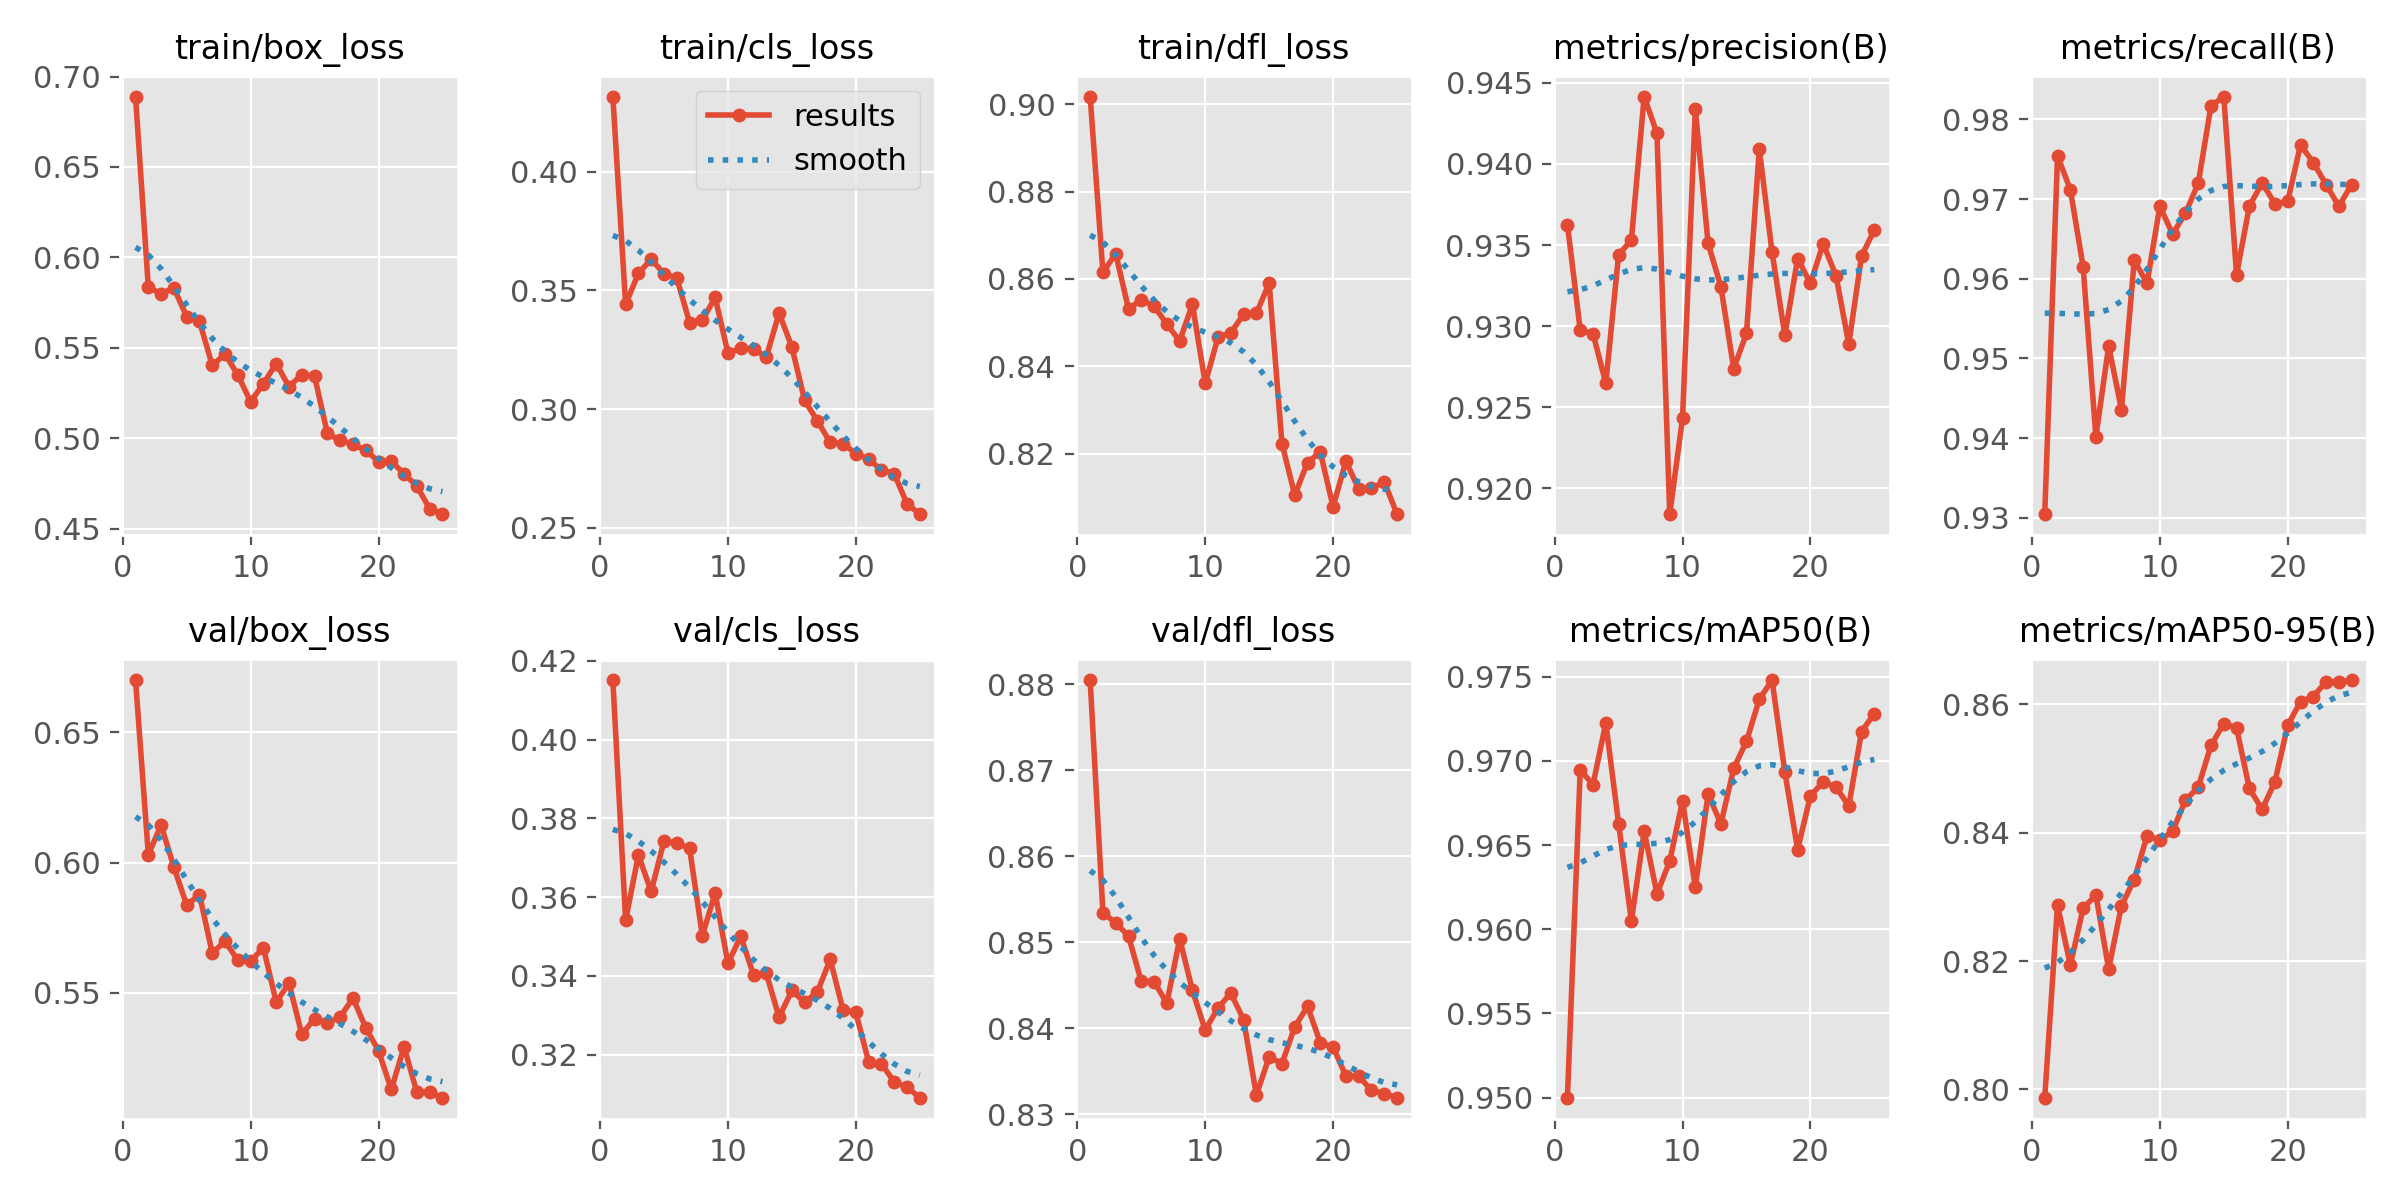

The table this chart was drawn from, first rows:
epoch, time, train/box_loss, train/cls_loss, train/dfl_loss, metrics/precision(B), metrics/recall(B), metrics/mAP50(B), metrics/mAP50-95(B), val/box_loss, val/cls_loss, val/dfl_loss, lr/pg0, lr/pg1, lr/pg2
1, 9.371, 0.6889, 0.4317, 0.9018, 0.9363, 0.9304, 0.95, 0.7987, 0.6701, 0.4151, 0.8805, 0.0004627, 0.0004627, 0.0004627
2, 18.91, 0.5835, 0.3442, 0.8615, 0.9297, 0.9754, 0.9695, 0.8287, 0.6031, 0.3542, 0.8534, 0.0009019, 0.0009019, 0.0009019
3, 28.36, 0.58, 0.3572, 0.8658, 0.9295, 0.9712, 0.9686, 0.8193, 0.6144, 0.3707, 0.8522, 0.001303, 0.001303, 0.001303
4, 37.53, 0.5831, 0.3631, 0.8531, 0.9265, 0.9615, 0.9722, 0.8282, 0.5983, 0.3614, 0.8507, 0.001259, 0.001259, 0.001259
5, 46.9, 0.5672, 0.3571, 0.8552, 0.9344, 0.9402, 0.9663, 0.8303, 0.5837, 0.3743, 0.8454, 0.001203, 0.001203, 0.001203
6, 55.98, 0.5647, 0.3553, 0.8538, 0.9353, 0.9516, 0.9605, 0.8187, 0.5877, 0.3737, 0.8454, 0.001146, 0.001146, 0.001146
7, 65.11, 0.5403, 0.3365, 0.8496, 0.9442, 0.9436, 0.9658, 0.8286, 0.5653, 0.3724, 0.8429, 0.001089, 0.001089, 0.001089
8, 74.47, 0.5465, 0.3375, 0.8458, 0.9419, 0.9623, 0.9621, 0.8327, 0.5699, 0.3502, 0.8504, 0.001033, 0.001033, 0.001033
9, 83.98, 0.535, 0.3471, 0.8542, 0.9184, 0.9594, 0.964, 0.8395, 0.5625, 0.361, 0.8444, 0.0009763, 0.0009763, 0.0009763
10, 93.43, 0.5202, 0.3237, 0.8361, 0.9243, 0.9691, 0.9676, 0.8388, 0.5621, 0.3432, 0.8398, 0.0009197, 0.0009197, 0.0009197
11, 103.1, 0.5302, 0.3256, 0.8467, 0.9434, 0.9656, 0.9625, 0.8402, 0.5674, 0.35, 0.8424, 0.0008631, 0.0008631, 0.0008631
12, 112.5, 0.5413, 0.3254, 0.8477, 0.9351, 0.9682, 0.968, 0.8451, 0.5464, 0.3403, 0.8441, 0.0008065, 0.0008065, 0.0008065
13, 122, 0.5286, 0.3219, 0.8519, 0.9324, 0.9719, 0.9663, 0.8471, 0.5537, 0.3406, 0.841, 0.0007499, 0.0007499, 0.0007499
14, 131.4, 0.5352, 0.3405, 0.8521, 0.9274, 0.9817, 0.9696, 0.8536, 0.5341, 0.3295, 0.8322, 0.0006934, 0.0006934, 0.0006934
15, 140.9, 0.5343, 0.3261, 0.859, 0.9295, 0.9829, 0.9712, 0.857, 0.5401, 0.3363, 0.8367, 0.0006368, 0.0006368, 0.0006368
16, 164.4, 0.5027, 0.3037, 0.8223, 0.9409, 0.9605, 0.9737, 0.8563, 0.5385, 0.3332, 0.8359, 0.0005802, 0.0005802, 0.0005802
17, 173.1, 0.4989, 0.295, 0.8105, 0.9346, 0.9691, 0.9748, 0.8469, 0.5408, 0.336, 0.8402, 0.0005236, 0.0005236, 0.0005236
18, 181.8, 0.4967, 0.2859, 0.8179, 0.9294, 0.972, 0.9694, 0.8436, 0.548, 0.3442, 0.8425, 0.000467, 0.000467, 0.000467
19, 190.5, 0.4934, 0.2855, 0.8203, 0.9342, 0.9694, 0.9647, 0.8479, 0.5367, 0.3313, 0.8383, 0.0004104, 0.0004104, 0.0004104
20, 199.4, 0.4871, 0.2813, 0.8078, 0.9326, 0.9697, 0.9679, 0.8567, 0.5278, 0.3307, 0.8378, 0.0003538, 0.0003538, 0.0003538
21, 208.4, 0.4874, 0.2788, 0.8183, 0.9351, 0.9768, 0.9688, 0.8604, 0.5129, 0.3182, 0.8344, 0.0002972, 0.0002972, 0.0002972
22, 217.9, 0.4803, 0.2745, 0.8118, 0.9331, 0.9746, 0.9684, 0.8612, 0.5293, 0.3177, 0.8344, 0.0002406, 0.0002406, 0.0002406
23, 227, 0.4736, 0.2728, 0.812, 0.9289, 0.9718, 0.9673, 0.8635, 0.5118, 0.3131, 0.8328, 0.0001841, 0.0001841, 0.0001841
24, 236.2, 0.461, 0.2601, 0.8135, 0.9343, 0.9691, 0.9717, 0.8634, 0.5119, 0.3118, 0.8324, 0.0001275, 0.0001275, 0.0001275
25, 245.8, 0.4581, 0.2557, 0.8061, 0.9359, 0.9718, 0.9728, 0.8638, 0.5098, 0.3091, 0.8319, 7.08784e-05, 7.08784e-05, 7.08784e-05
